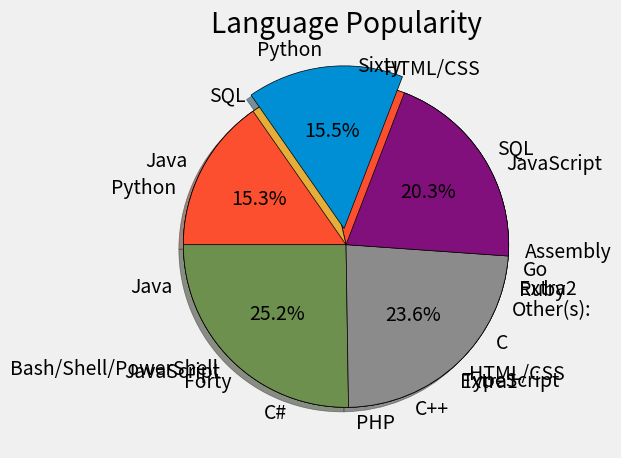

Write the Python code that produced this figure.
from matplotlib import pyplot as plt

# Learn to see all available styles
plt.style.use("fivethirtyeight")

slices  = [120, 80, 30, 20] # Don't have to add up to 100
labels = ['Sixty', 'Forty', 'Extra1', 'Extra2']
#colors = ['blue', 'red', 'yellow', 'green']
colors = ['#008fd5', '#fc4f30', '#e5ae37', '#6d904f']

plt.pie(slices, labels=labels, colors=colors, wedgeprops={'edgecolor': 'black'})
plt.title("My Pie Chart")
plt.tight_layout()
plt.show()

# Another chart
# Language Popularity
slices = [59219, 55466, 47544, 36443, 35917, 31991, 27097, 23030, 20524, 18523, 18017, 7920, 7331, 7201, 5833]
labels = ['JavaScript', 'HTML/CSS', 'SQL', 'Python', 'Java', 'Bash/Shell/PowerShell', 'C#', 'PHP', 'C++', 
          'TypeScript', 'C', 'Other(s):', 'Ruby', 'Go', 'Assembly']

plt.pie(slices, labels=labels, wedgeprops={'edgecolor' : 'black'})
plt.title("Language Popularity")
plt.tight_layout()
# plt.legend()
plt.show()

# Not a good idea to use pie chart when there is so many data, at most 
# 5 would be better.

slices = [59219, 55466, 47544, 36443, 35917]
labels = ['JavaScript', 'HTML/CSS', 'SQL', 'Python', 'Java']
explode = [0, 0, 0, 0.1, 0] # For emphasis, 0 means normal, other value 
# is percent of radius


plt.pie(slices, labels=labels, explode=explode, shadow=True, 
        startangle=180, # where to start plotting
        autopct='%1.1f%%', # Percent on pie chart
        wedgeprops={'edgecolor' : 'black'})
plt.show()

# Multiple pie charts
